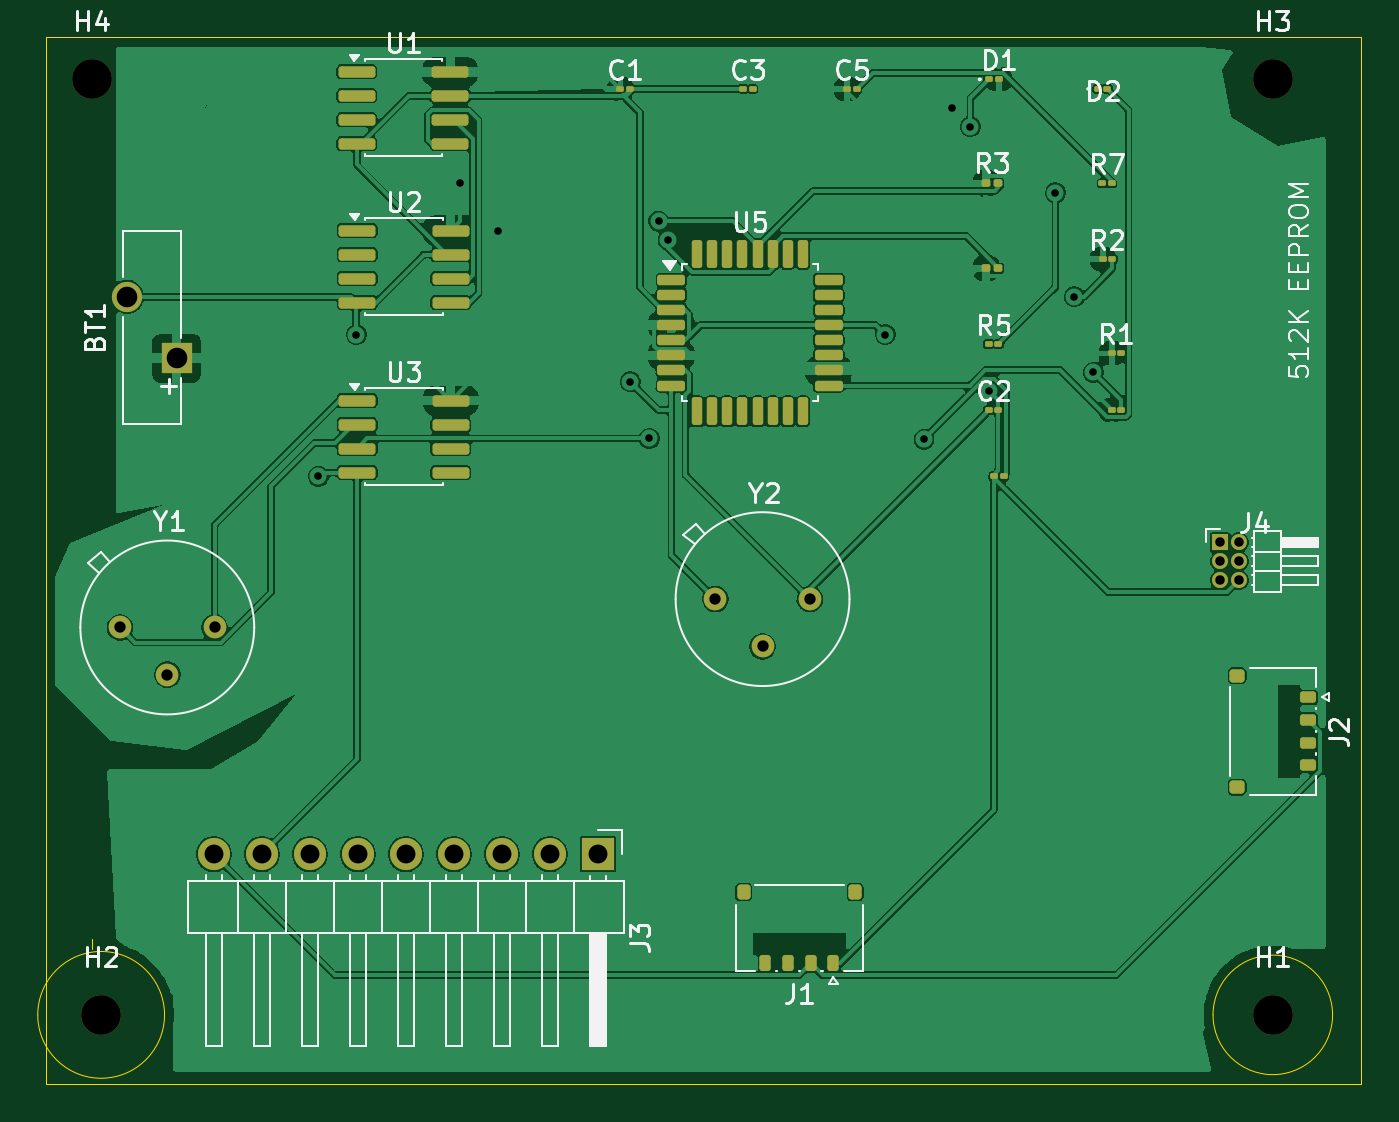
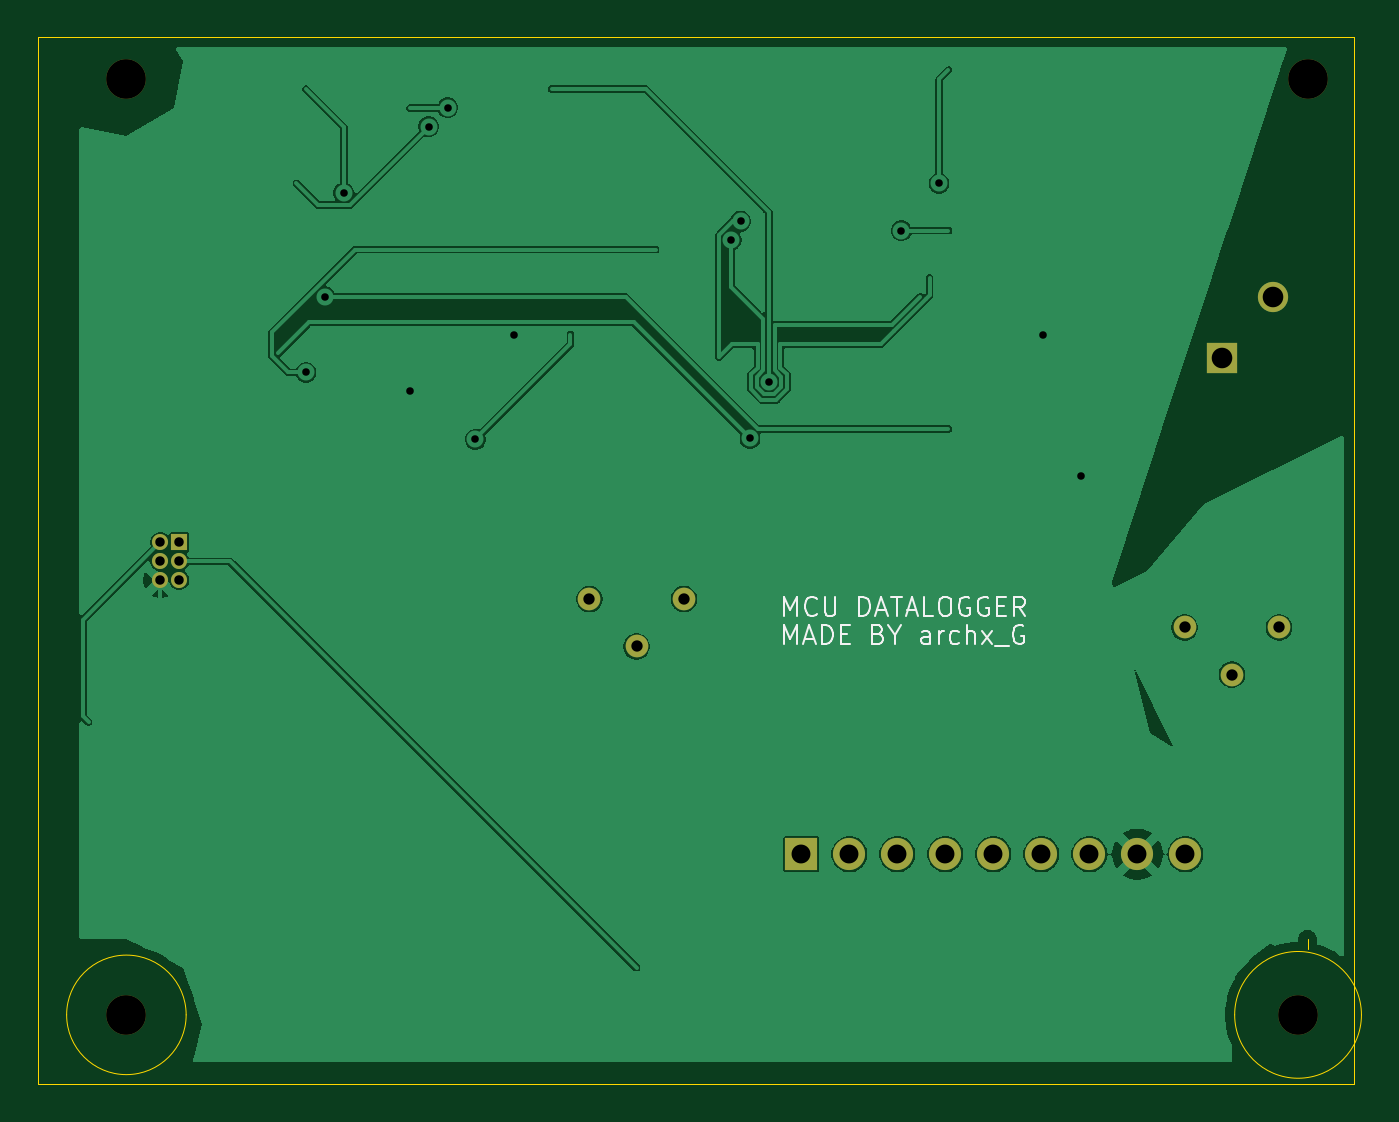
Circuit board: 11 layer files. Board 70.0 x 55.4 mm.
- bottom_copper: MCU DATALOGGER-B_Cu.gbr (58840 bytes)
- bottom_mask: MCU DATALOGGER-B_Mask.gbr (1544 bytes)
- paste: MCU DATALOGGER-B_Paste.gbr (456 bytes)
- bottom_silk: MCU DATALOGGER-B_Silkscreen.gbr (11557 bytes)
- outline: MCU DATALOGGER-Edge_Cuts.gbr (975 bytes)
- top_copper: MCU DATALOGGER-F_Cu.gbr (207184 bytes)
- top_mask: MCU DATALOGGER-F_Mask.gbr (5946 bytes)
- paste: MCU DATALOGGER-F_Paste.gbr (4848 bytes)
- top_silk: MCU DATALOGGER-F_Silkscreen.gbr (37373 bytes)
- drill: MCU DATALOGGER-NPTH.drl (382 bytes)
- drill: MCU DATALOGGER-PTH.drl (1104 bytes)

=== bottom_copper: MCU DATALOGGER-B_Cu.gbr (58840 bytes, source omitted) ===
=== bottom_mask: MCU DATALOGGER-B_Mask.gbr ===
%TF.GenerationSoftware,KiCad,Pcbnew,10.0.0*%
%TF.CreationDate,2026-03-29T09:26:31+05:30*%
%TF.ProjectId,MCU DATALOGGER,4d435520-4441-4544-914c-4f474745522e,1*%
%TF.SameCoordinates,Original*%
%TF.FileFunction,Soldermask,Bot*%
%TF.FilePolarity,Negative*%
%FSLAX46Y46*%
G04 Gerber Fmt 4.6, Leading zero omitted, Abs format (unit mm)*
G04 Created by KiCad (PCBNEW 10.0.0) date 2026-03-29 09:26:31*
%MOMM*%
%LPD*%
G01*
G04 APERTURE LIST*
%ADD10C,2.100000*%
%ADD11C,1.200000*%
%ADD12R,1.700000X1.700000*%
%ADD13C,1.700000*%
%ADD14R,0.850000X0.850000*%
%ADD15C,0.850000*%
%ADD16R,1.600000X1.600000*%
%ADD17C,1.600000*%
G04 APERTURE END LIST*
D10*
%TO.C,H2*%
X119500000Y-140000000D03*
%TD*%
%TO.C,H3*%
X181500000Y-90500000D03*
%TD*%
%TO.C,H4*%
X119000000Y-90500000D03*
%TD*%
D11*
%TO.C,Y2*%
X152000000Y-118000000D03*
X157000000Y-118000000D03*
X154500000Y-120500000D03*
%TD*%
D12*
%TO.C,J3*%
X145780000Y-131500000D03*
D13*
X143240000Y-131500000D03*
X140700000Y-131500000D03*
X138160000Y-131500000D03*
X135620000Y-131500000D03*
X133080000Y-131500000D03*
X130540000Y-131500000D03*
X128000000Y-131500000D03*
X125460000Y-131500000D03*
%TD*%
D10*
%TO.C,H1*%
X181500000Y-140000000D03*
%TD*%
D14*
%TO.C,J4*%
X178700000Y-115000000D03*
D15*
X179700000Y-115000000D03*
X178700000Y-116000000D03*
X179700000Y-116000000D03*
X178700000Y-117000000D03*
X179700000Y-117000000D03*
%TD*%
D11*
%TO.C,Y1*%
X120500000Y-119500000D03*
X125500000Y-119500000D03*
X123000000Y-122000000D03*
%TD*%
D16*
%TO.C,BT1*%
X123500000Y-105250000D03*
D17*
X120850000Y-102000000D03*
%TD*%
M02*

=== paste: MCU DATALOGGER-B_Paste.gbr ===
%TF.GenerationSoftware,KiCad,Pcbnew,10.0.0*%
%TF.CreationDate,2026-03-29T09:26:31+05:30*%
%TF.ProjectId,MCU DATALOGGER,4d435520-4441-4544-914c-4f474745522e,1*%
%TF.SameCoordinates,Original*%
%TF.FileFunction,Paste,Bot*%
%TF.FilePolarity,Positive*%
%FSLAX46Y46*%
G04 Gerber Fmt 4.6, Leading zero omitted, Abs format (unit mm)*
G04 Created by KiCad (PCBNEW 10.0.0) date 2026-03-29 09:26:31*
%MOMM*%
%LPD*%
G01*
G04 APERTURE LIST*
G04 APERTURE END LIST*
M02*

=== bottom_silk: MCU DATALOGGER-B_Silkscreen.gbr (11557 bytes, source omitted) ===
=== outline: MCU DATALOGGER-Edge_Cuts.gbr ===
%TF.GenerationSoftware,KiCad,Pcbnew,10.0.0*%
%TF.CreationDate,2026-03-29T09:26:31+05:30*%
%TF.ProjectId,MCU DATALOGGER,4d435520-4441-4544-914c-4f474745522e,1*%
%TF.SameCoordinates,Original*%
%TF.FileFunction,Profile,NP*%
%FSLAX46Y46*%
G04 Gerber Fmt 4.6, Leading zero omitted, Abs format (unit mm)*
G04 Created by KiCad (PCBNEW 10.0.0) date 2026-03-29 09:26:31*
%MOMM*%
%LPD*%
G01*
G04 APERTURE LIST*
%TA.AperFunction,Profile*%
%ADD10C,0.050000*%
%TD*%
G04 APERTURE END LIST*
D10*
X116562191Y-88270251D02*
X186183309Y-88270251D01*
X186183309Y-143665966D01*
X116562191Y-143665966D01*
X116562191Y-88270251D01*
X119000000Y-136000000D02*
X119000000Y-136500000D01*
X122854102Y-140000000D02*
G75*
G02*
X116145898Y-140000000I-3354102J0D01*
G01*
X116145898Y-140000000D02*
G75*
G02*
X122854102Y-140000000I3354102J0D01*
G01*
X184662278Y-140000000D02*
G75*
G02*
X178337722Y-140000000I-3162278J0D01*
G01*
X178337722Y-140000000D02*
G75*
G02*
X184662278Y-140000000I3162278J0D01*
G01*
M02*

=== top_copper: MCU DATALOGGER-F_Cu.gbr (207184 bytes, source omitted) ===
=== top_mask: MCU DATALOGGER-F_Mask.gbr ===
%TF.GenerationSoftware,KiCad,Pcbnew,10.0.0*%
%TF.CreationDate,2026-03-29T09:26:31+05:30*%
%TF.ProjectId,MCU DATALOGGER,4d435520-4441-4544-914c-4f474745522e,1*%
%TF.SameCoordinates,Original*%
%TF.FileFunction,Soldermask,Top*%
%TF.FilePolarity,Negative*%
%FSLAX46Y46*%
G04 Gerber Fmt 4.6, Leading zero omitted, Abs format (unit mm)*
G04 Created by KiCad (PCBNEW 10.0.0) date 2026-03-29 09:26:31*
%MOMM*%
%LPD*%
G01*
G04 APERTURE LIST*
G04 Aperture macros list*
%AMRoundRect*
0 Rectangle with rounded corners*
0 $1 Rounding radius*
0 $2 $3 $4 $5 $6 $7 $8 $9 X,Y pos of 4 corners*
0 Add a 4 corners polygon primitive as box body*
4,1,4,$2,$3,$4,$5,$6,$7,$8,$9,$2,$3,0*
0 Add four circle primitives for the rounded corners*
1,1,$1+$1,$2,$3*
1,1,$1+$1,$4,$5*
1,1,$1+$1,$6,$7*
1,1,$1+$1,$8,$9*
0 Add four rect primitives between the rounded corners*
20,1,$1+$1,$2,$3,$4,$5,0*
20,1,$1+$1,$4,$5,$6,$7,0*
20,1,$1+$1,$6,$7,$8,$9,0*
20,1,$1+$1,$8,$9,$2,$3,0*%
G04 Aperture macros list end*
%ADD10C,2.100000*%
%ADD11RoundRect,0.075000X-0.125000X-0.075000X0.125000X-0.075000X0.125000X0.075000X-0.125000X0.075000X0*%
%ADD12C,1.200000*%
%ADD13RoundRect,0.175000X0.175000X0.225000X-0.175000X0.225000X-0.175000X-0.225000X0.175000X-0.225000X0*%
%ADD14RoundRect,0.150000X0.150000X0.275000X-0.150000X0.275000X-0.150000X-0.275000X0.150000X-0.275000X0*%
%ADD15RoundRect,0.150000X-0.825000X-0.150000X0.825000X-0.150000X0.825000X0.150000X-0.825000X0.150000X0*%
%ADD16RoundRect,0.137500X-0.600000X-0.137500X0.600000X-0.137500X0.600000X0.137500X-0.600000X0.137500X0*%
%ADD17RoundRect,0.137500X-0.137500X-0.600000X0.137500X-0.600000X0.137500X0.600000X-0.137500X0.600000X0*%
%ADD18R,1.700000X1.700000*%
%ADD19C,1.700000*%
%ADD20RoundRect,0.175000X-0.225000X0.175000X-0.225000X-0.175000X0.225000X-0.175000X0.225000X0.175000X0*%
%ADD21RoundRect,0.150000X-0.275000X0.150000X-0.275000X-0.150000X0.275000X-0.150000X0.275000X0.150000X0*%
%ADD22RoundRect,0.100000X-0.130000X-0.100000X0.130000X-0.100000X0.130000X0.100000X-0.130000X0.100000X0*%
%ADD23R,0.850000X0.850000*%
%ADD24C,0.850000*%
%ADD25R,1.600000X1.600000*%
%ADD26C,1.600000*%
G04 APERTURE END LIST*
D10*
%TO.C,H2*%
X119500000Y-140000000D03*
%TD*%
%TO.C,H3*%
X181500000Y-90500000D03*
%TD*%
D11*
%TO.C,C3*%
X153475000Y-91000000D03*
X153975000Y-91000000D03*
%TD*%
D10*
%TO.C,H4*%
X119000000Y-90500000D03*
%TD*%
D12*
%TO.C,Y2*%
X152000000Y-118000000D03*
X157000000Y-118000000D03*
X154500000Y-120500000D03*
%TD*%
D13*
%TO.C,J1*%
X159400000Y-133500000D03*
X153500000Y-133500000D03*
D14*
X158250000Y-137275000D03*
X157050000Y-137275000D03*
X155850000Y-137275000D03*
X154650000Y-137275000D03*
%TD*%
D15*
%TO.C,U1*%
X133025000Y-90095000D03*
X133025000Y-91365000D03*
X133025000Y-92635000D03*
X133025000Y-93905000D03*
X137975000Y-93905000D03*
X137975000Y-92635000D03*
X137975000Y-91365000D03*
X137975000Y-90095000D03*
%TD*%
D11*
%TO.C,R5*%
X166475000Y-104500000D03*
X166975000Y-104500000D03*
%TD*%
D16*
%TO.C,U5*%
X149675000Y-101100000D03*
X149675000Y-101900000D03*
X149675000Y-102700000D03*
X149675000Y-103500000D03*
X149675000Y-104300000D03*
X149675000Y-105100000D03*
X149675000Y-105900000D03*
X149675000Y-106700000D03*
D17*
X151037500Y-108062500D03*
X151837500Y-108062500D03*
X152637500Y-108062500D03*
X153437500Y-108062500D03*
X154237500Y-108062500D03*
X155037500Y-108062500D03*
X155837500Y-108062500D03*
X156637500Y-108062500D03*
D16*
X158000000Y-106700000D03*
X158000000Y-105900000D03*
X158000000Y-105100000D03*
X158000000Y-104300000D03*
X158000000Y-103500000D03*
X158000000Y-102700000D03*
X158000000Y-101900000D03*
X158000000Y-101100000D03*
D17*
X156637500Y-99737500D03*
X155837500Y-99737500D03*
X155037500Y-99737500D03*
X154237500Y-99737500D03*
X153437500Y-99737500D03*
X152637500Y-99737500D03*
X151837500Y-99737500D03*
X151037500Y-99737500D03*
%TD*%
D11*
%TO.C,R2*%
X172500000Y-100000000D03*
X173000000Y-100000000D03*
%TD*%
D18*
%TO.C,J3*%
X145780000Y-131500000D03*
D19*
X143240000Y-131500000D03*
X140700000Y-131500000D03*
X138160000Y-131500000D03*
X135620000Y-131500000D03*
X133080000Y-131500000D03*
X130540000Y-131500000D03*
X128000000Y-131500000D03*
X125460000Y-131500000D03*
%TD*%
D11*
%TO.C,C4*%
X166750000Y-111500000D03*
X167250000Y-111500000D03*
%TD*%
%TO.C,R6*%
X172975000Y-108000000D03*
X173475000Y-108000000D03*
%TD*%
D20*
%TO.C,J2*%
X179612500Y-122050000D03*
X179612500Y-127950000D03*
D21*
X183387500Y-123200000D03*
X183387500Y-124400000D03*
X183387500Y-125600000D03*
X183387500Y-126800000D03*
%TD*%
D11*
%TO.C,C2*%
X166475000Y-108000000D03*
X166975000Y-108000000D03*
%TD*%
%TO.C,D2*%
X166500000Y-90500000D03*
X167000000Y-90500000D03*
%TD*%
D22*
%TO.C,R3*%
X166335000Y-96000000D03*
X166975000Y-96000000D03*
%TD*%
D10*
%TO.C,H1*%
X181500000Y-140000000D03*
%TD*%
D11*
%TO.C,C5*%
X158975000Y-91000000D03*
X159475000Y-91000000D03*
%TD*%
D23*
%TO.C,J4*%
X178700000Y-115000000D03*
D24*
X179700000Y-115000000D03*
X178700000Y-116000000D03*
X179700000Y-116000000D03*
X178700000Y-117000000D03*
X179700000Y-117000000D03*
%TD*%
D15*
%TO.C,U3*%
X133050000Y-107500000D03*
X133050000Y-108770000D03*
X133050000Y-110040000D03*
X133050000Y-111310000D03*
X138000000Y-111310000D03*
X138000000Y-110040000D03*
X138000000Y-108770000D03*
X138000000Y-107500000D03*
%TD*%
D11*
%TO.C,R1*%
X172975000Y-105000000D03*
X173475000Y-105000000D03*
%TD*%
D22*
%TO.C,R4*%
X166335000Y-100500000D03*
X166975000Y-100500000D03*
%TD*%
D12*
%TO.C,Y1*%
X120500000Y-119500000D03*
X125500000Y-119500000D03*
X123000000Y-122000000D03*
%TD*%
D11*
%TO.C,C1*%
X146975000Y-91000000D03*
X147475000Y-91000000D03*
%TD*%
%TO.C,R7*%
X172475000Y-96000000D03*
X172975000Y-96000000D03*
%TD*%
%TO.C,D1*%
X172250000Y-91000000D03*
X172750000Y-91000000D03*
%TD*%
D25*
%TO.C,BT1*%
X123500000Y-105250000D03*
D26*
X120850000Y-102000000D03*
%TD*%
D15*
%TO.C,U2*%
X133050000Y-98500000D03*
X133050000Y-99770000D03*
X133050000Y-101040000D03*
X133050000Y-102310000D03*
X138000000Y-102310000D03*
X138000000Y-101040000D03*
X138000000Y-99770000D03*
X138000000Y-98500000D03*
%TD*%
M02*

=== paste: MCU DATALOGGER-F_Paste.gbr ===
%TF.GenerationSoftware,KiCad,Pcbnew,10.0.0*%
%TF.CreationDate,2026-03-29T09:26:31+05:30*%
%TF.ProjectId,MCU DATALOGGER,4d435520-4441-4544-914c-4f474745522e,1*%
%TF.SameCoordinates,Original*%
%TF.FileFunction,Paste,Top*%
%TF.FilePolarity,Positive*%
%FSLAX46Y46*%
G04 Gerber Fmt 4.6, Leading zero omitted, Abs format (unit mm)*
G04 Created by KiCad (PCBNEW 10.0.0) date 2026-03-29 09:26:31*
%MOMM*%
%LPD*%
G01*
G04 APERTURE LIST*
G04 Aperture macros list*
%AMRoundRect*
0 Rectangle with rounded corners*
0 $1 Rounding radius*
0 $2 $3 $4 $5 $6 $7 $8 $9 X,Y pos of 4 corners*
0 Add a 4 corners polygon primitive as box body*
4,1,4,$2,$3,$4,$5,$6,$7,$8,$9,$2,$3,0*
0 Add four circle primitives for the rounded corners*
1,1,$1+$1,$2,$3*
1,1,$1+$1,$4,$5*
1,1,$1+$1,$6,$7*
1,1,$1+$1,$8,$9*
0 Add four rect primitives between the rounded corners*
20,1,$1+$1,$2,$3,$4,$5,0*
20,1,$1+$1,$4,$5,$6,$7,0*
20,1,$1+$1,$6,$7,$8,$9,0*
20,1,$1+$1,$8,$9,$2,$3,0*%
G04 Aperture macros list end*
%ADD10RoundRect,0.067500X-0.067500X-0.067500X0.067500X-0.067500X0.067500X0.067500X-0.067500X0.067500X0*%
%ADD11RoundRect,0.175000X0.175000X0.225000X-0.175000X0.225000X-0.175000X-0.225000X0.175000X-0.225000X0*%
%ADD12RoundRect,0.150000X0.150000X0.275000X-0.150000X0.275000X-0.150000X-0.275000X0.150000X-0.275000X0*%
%ADD13RoundRect,0.150000X-0.825000X-0.150000X0.825000X-0.150000X0.825000X0.150000X-0.825000X0.150000X0*%
%ADD14RoundRect,0.137500X-0.600000X-0.137500X0.600000X-0.137500X0.600000X0.137500X-0.600000X0.137500X0*%
%ADD15RoundRect,0.137500X-0.137500X-0.600000X0.137500X-0.600000X0.137500X0.600000X-0.137500X0.600000X0*%
%ADD16RoundRect,0.175000X-0.225000X0.175000X-0.225000X-0.175000X0.225000X-0.175000X0.225000X0.175000X0*%
%ADD17RoundRect,0.150000X-0.275000X0.150000X-0.275000X-0.150000X0.275000X-0.150000X0.275000X0.150000X0*%
%ADD18RoundRect,0.079500X-0.079500X-0.100500X0.079500X-0.100500X0.079500X0.100500X-0.079500X0.100500X0*%
G04 APERTURE END LIST*
D10*
%TO.C,C3*%
X153450000Y-91000000D03*
X154000000Y-91000000D03*
%TD*%
D11*
%TO.C,J1*%
X159400000Y-133500000D03*
X153500000Y-133500000D03*
D12*
X158250000Y-137275000D03*
X157050000Y-137275000D03*
X155850000Y-137275000D03*
X154650000Y-137275000D03*
%TD*%
D13*
%TO.C,U1*%
X133025000Y-90095000D03*
X133025000Y-91365000D03*
X133025000Y-92635000D03*
X133025000Y-93905000D03*
X137975000Y-93905000D03*
X137975000Y-92635000D03*
X137975000Y-91365000D03*
X137975000Y-90095000D03*
%TD*%
D10*
%TO.C,R5*%
X166450000Y-104500000D03*
X167000000Y-104500000D03*
%TD*%
D14*
%TO.C,U5*%
X149675000Y-101100000D03*
X149675000Y-101900000D03*
X149675000Y-102700000D03*
X149675000Y-103500000D03*
X149675000Y-104300000D03*
X149675000Y-105100000D03*
X149675000Y-105900000D03*
X149675000Y-106700000D03*
D15*
X151037500Y-108062500D03*
X151837500Y-108062500D03*
X152637500Y-108062500D03*
X153437500Y-108062500D03*
X154237500Y-108062500D03*
X155037500Y-108062500D03*
X155837500Y-108062500D03*
X156637500Y-108062500D03*
D14*
X158000000Y-106700000D03*
X158000000Y-105900000D03*
X158000000Y-105100000D03*
X158000000Y-104300000D03*
X158000000Y-103500000D03*
X158000000Y-102700000D03*
X158000000Y-101900000D03*
X158000000Y-101100000D03*
D15*
X156637500Y-99737500D03*
X155837500Y-99737500D03*
X155037500Y-99737500D03*
X154237500Y-99737500D03*
X153437500Y-99737500D03*
X152637500Y-99737500D03*
X151837500Y-99737500D03*
X151037500Y-99737500D03*
%TD*%
D10*
%TO.C,R2*%
X172475000Y-100000000D03*
X173025000Y-100000000D03*
%TD*%
%TO.C,C4*%
X166725000Y-111500000D03*
X167275000Y-111500000D03*
%TD*%
%TO.C,R6*%
X172950000Y-108000000D03*
X173500000Y-108000000D03*
%TD*%
D16*
%TO.C,J2*%
X179612500Y-122050000D03*
X179612500Y-127950000D03*
D17*
X183387500Y-123200000D03*
X183387500Y-124400000D03*
X183387500Y-125600000D03*
X183387500Y-126800000D03*
%TD*%
D10*
%TO.C,C2*%
X166450000Y-108000000D03*
X167000000Y-108000000D03*
%TD*%
%TO.C,D2*%
X166475000Y-90500000D03*
X167025000Y-90500000D03*
%TD*%
D18*
%TO.C,R3*%
X166310000Y-96000000D03*
X167000000Y-96000000D03*
%TD*%
D10*
%TO.C,C5*%
X158950000Y-91000000D03*
X159500000Y-91000000D03*
%TD*%
D13*
%TO.C,U3*%
X133050000Y-107500000D03*
X133050000Y-108770000D03*
X133050000Y-110040000D03*
X133050000Y-111310000D03*
X138000000Y-111310000D03*
X138000000Y-110040000D03*
X138000000Y-108770000D03*
X138000000Y-107500000D03*
%TD*%
D10*
%TO.C,R1*%
X172950000Y-105000000D03*
X173500000Y-105000000D03*
%TD*%
D18*
%TO.C,R4*%
X166310000Y-100500000D03*
X167000000Y-100500000D03*
%TD*%
D10*
%TO.C,C1*%
X146950000Y-91000000D03*
X147500000Y-91000000D03*
%TD*%
%TO.C,R7*%
X172450000Y-96000000D03*
X173000000Y-96000000D03*
%TD*%
%TO.C,D1*%
X172225000Y-91000000D03*
X172775000Y-91000000D03*
%TD*%
D13*
%TO.C,U2*%
X133050000Y-98500000D03*
X133050000Y-99770000D03*
X133050000Y-101040000D03*
X133050000Y-102310000D03*
X138000000Y-102310000D03*
X138000000Y-101040000D03*
X138000000Y-99770000D03*
X138000000Y-98500000D03*
%TD*%
M02*

=== top_silk: MCU DATALOGGER-F_Silkscreen.gbr (37373 bytes, source omitted) ===
=== drill: MCU DATALOGGER-NPTH.drl ===
M48
; DRILL file KiCad 10.0.0 date 2026-03-29T09:26:27
; FORMAT={-:-/ absolute / metric / decimal}
; #@! TF.CreationDate,2026-03-29T09:26:27+05:30
; #@! TF.GenerationSoftware,Kicad,Pcbnew,10.0.0
; #@! TF.FileFunction,NonPlated,1,2,NPTH
FMAT,2
METRIC
; #@! TA.AperFunction,NonPlated,NPTH,ComponentDrill
T1C2.100
%
G90
G05
T1
X119.0Y-90.5
X119.5Y-140.0
X181.5Y-90.5
X181.5Y-140.0
M30

=== drill: MCU DATALOGGER-PTH.drl ===
M48
; DRILL file KiCad 10.0.0 date 2026-03-29T09:26:27
; FORMAT={-:-/ absolute / metric / decimal}
; #@! TF.CreationDate,2026-03-29T09:26:27+05:30
; #@! TF.GenerationSoftware,Kicad,Pcbnew,10.0.0
; #@! TF.FileFunction,Plated,1,2,PTH
FMAT,2
METRIC
; #@! TA.AperFunction,Plated,PTH,ViaDrill
T1C0.400
; #@! TA.AperFunction,Plated,PTH,ComponentDrill
T2C0.500
; #@! TA.AperFunction,Plated,PTH,ComponentDrill
T3C0.600
; #@! TA.AperFunction,Plated,PTH,ComponentDrill
T4C1.000
; #@! TA.AperFunction,Plated,PTH,ComponentDrill
T5C1.090
%
G90
G05
T1
X131.0Y-111.5
X133.0Y-104.0
X138.5Y-96.0
X140.5Y-98.5
X147.5Y-106.5
X148.5Y-109.5
X149.0Y-98.0
X149.5Y-99.0
X161.0Y-104.0
X163.04Y-109.54
X164.5Y-92.0
X165.5Y-93.0
X166.5Y-107.0
X170.0Y-96.5
X171.0Y-102.0
X172.0Y-106.0
T2
X178.7Y-115.0
X178.7Y-116.0
X178.7Y-117.0
X179.7Y-115.0
X179.7Y-116.0
X179.7Y-117.0
T3
X120.5Y-119.5
X123.0Y-122.0
X125.5Y-119.5
X152.0Y-118.0
X154.5Y-120.5
X157.0Y-118.0
T4
X125.46Y-131.5
X128.0Y-131.5
X130.54Y-131.5
X133.08Y-131.5
X135.62Y-131.5
X138.16Y-131.5
X140.7Y-131.5
X143.24Y-131.5
X145.78Y-131.5
T5
X120.85Y-102.0
X123.5Y-105.25
M30
